The GitHub repository SarthakSangam27/RoadGuard-AI contains a labelled image folder "vgg19_classification" with 2 categories: background, pothole. Examples follow, each with its label.

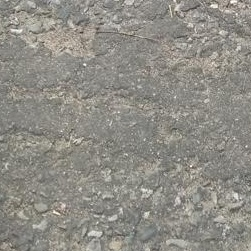
Label: background

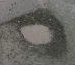
Label: pothole

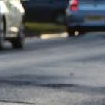
Label: background

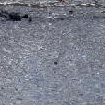
Label: background

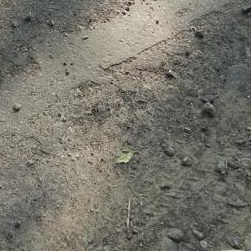
Label: background

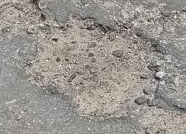
Label: pothole
